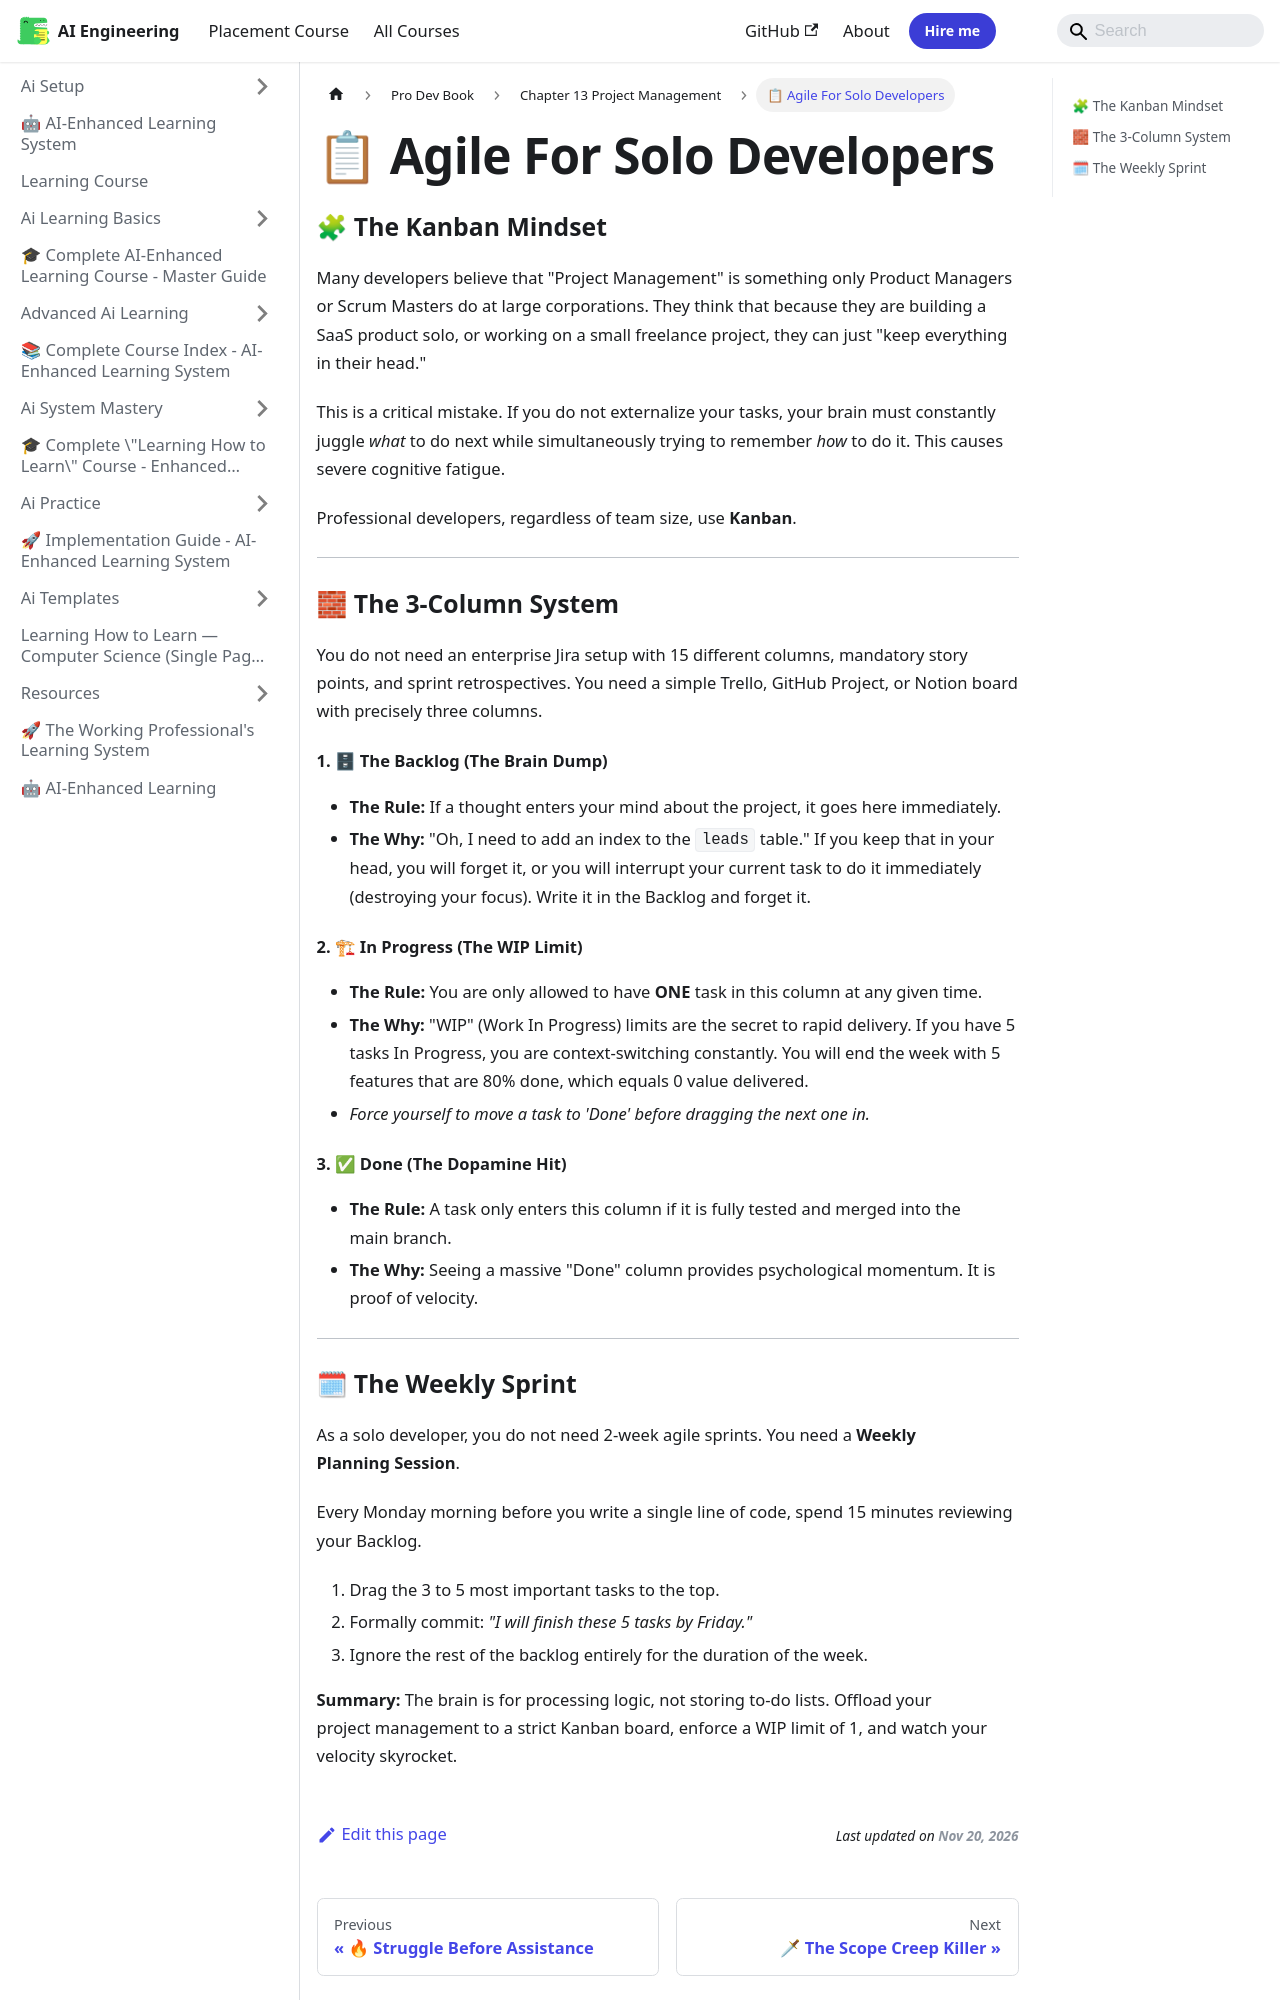

repository: Raushan666java/ai-engineering-journey · page: learning-course/Pro-Dev-book/Chapter_13_Project_Management/01_Agile_For_Solo_Developers/index.html · generator: mkdocs

---
slug: /learning-course/Pro-Dev-book/Chapter_13_Project_Management/01_Agile_For_Solo_Developers
title: "📋 Agile For Solo Developers"
sidebar_label: "📋 Agile For Solo Developers"
sidebar_position: 1
description: "Many developers believe that 'Project Management' is something only Product Managers or Scrum Masters do at large corporations. They think that because"
---
# 📋 Agile For Solo Developers

### 🧩 The Kanban Mindset

Many developers believe that "Project Management" is something only Product Managers or Scrum Masters do at large corporations. They think that because they are building a SaaS product solo, or working on a small freelance project, they can just "keep everything in their head."

This is a critical mistake. If you do not externalize your tasks, your brain must constantly juggle *what* to do next while simultaneously trying to remember *how* to do it. This causes severe cognitive fatigue.

Professional developers, regardless of team size, use **Kanban**.

---

### 🧱 The 3-Column System

You do not need an enterprise Jira setup with 15 different columns, mandatory story points, and sprint retrospectives. You need a simple Trello, GitHub Project, or Notion board with precisely three columns.

#### 1. 🗄 The Backlog (The Brain Dump)
*   **The Rule:** If a thought enters your mind about the project, it goes here immediately.
*   **The Why:** "Oh, I need to add an index to the `leads` table." If you keep that in your head, you will forget it, or you will interrupt your current task to do it immediately (destroying your focus). Write it in the Backlog and forget it.

#### 2. 🏗 In Progress (The WIP Limit)
*   **The Rule:** You are only allowed to have **ONE** task in this column at any given time.
*   **The Why:** "WIP" (Work In Progress) limits are the secret to rapid delivery. If you have 5 tasks In Progress, you are context-switching constantly. You will end the week with 5 features that are 80% done, which equals 0 value delivered. 
*   *Force yourself to move a task to 'Done' before dragging the next one in.*

#### 3. ✅ Done (The Dopamine Hit)
*   **The Rule:** A task only enters this column if it is fully tested and merged into the main branch. 
*   **The Why:** Seeing a massive "Done" column provides psychological momentum. It is proof of velocity.

---
